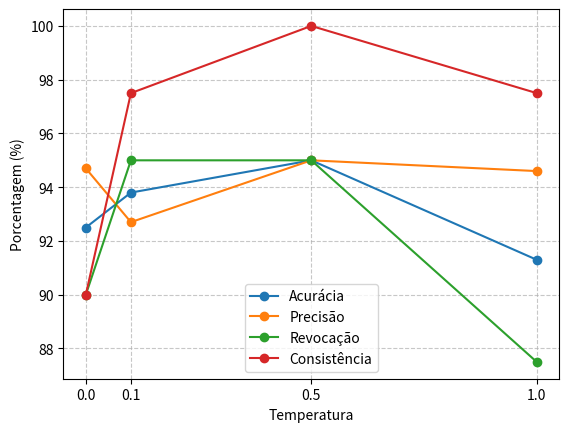

Write the Python code that produced this figure. (Note: this script raises an exception after producing the figure.)
import matplotlib.pyplot as plt

PATH = 'tese/USPSC-img/'

def gerar_grafico(temperaturas, metricas, nome_arquivo):
    # plt.figure(figsize=(10, 6))
    
    # Plota cada linha
    for nome, valores in metricas.items():
        plt.plot(temperaturas, valores, marker='o', label=nome)

    # Configurações visuais
    plt.xlabel('Temperatura')
    plt.ylabel('Porcentagem (%)')
    plt.legend()
    plt.grid(True, linestyle='--', alpha=0.7)
    plt.xticks(temperaturas)
    
    # Ajuste de escala (opcional, pode remover se os dados variarem muito)
    # plt.ylim(80, 105) 

    # Salva e fecha para liberar memória
    plt.savefig(nome_arquivo, bbox_inches='tight')
    plt.close()
    print(f"Gráfico salvo: {nome_arquivo}")


x_scout = [0.0, 0.1, 0.5, 1.0]
y_scout = {
    'Acurácia':     [92.5, 93.8, 95.0, 91.3],
    'Precisão':     [94.7, 92.7, 95.0, 94.6],
    'Revocação':    [90.0, 95.0, 95.0, 87.5],
    'Consistência': [90.0, 97.5, 100.0, 97.5]
}
gerar_grafico(x_scout, y_scout, PATH + 'grafico_metricas_scout.png')

x_maverick = [0.0, 0.1, 0.5, 1.0] # Ajuste as temperaturas se necessário
y_maverick = {
    'Acurácia':     [87.3, 85.0, 86.3, 83.8], # Substitua pelos valores da imagem
    'Precisão':     [94.1, 93.8, 91.4, 86.5],
    'Revocação':    [80.0, 75.0, 80.0, 80.0],
    'Consistência': [97.5, 100 , 97.5, 97.5]
}
gerar_grafico(x_maverick, y_maverick, PATH + 'grafico_metricas_maverick.png')

x_gemini = [0.0, 0.1, 0.5]
y_gemini = {
    'Acurácia':     [90.0, 88.8, 88.8], 
    'Precisão':     [83.3, 81.6, 81.6],
    'Revocação':    [100 , 100 , 100 ],
    'Consistência': [100 , 97.5, 97.5]
}
gerar_grafico(x_gemini, y_gemini, PATH + 'grafico_metricas_gemini.png')